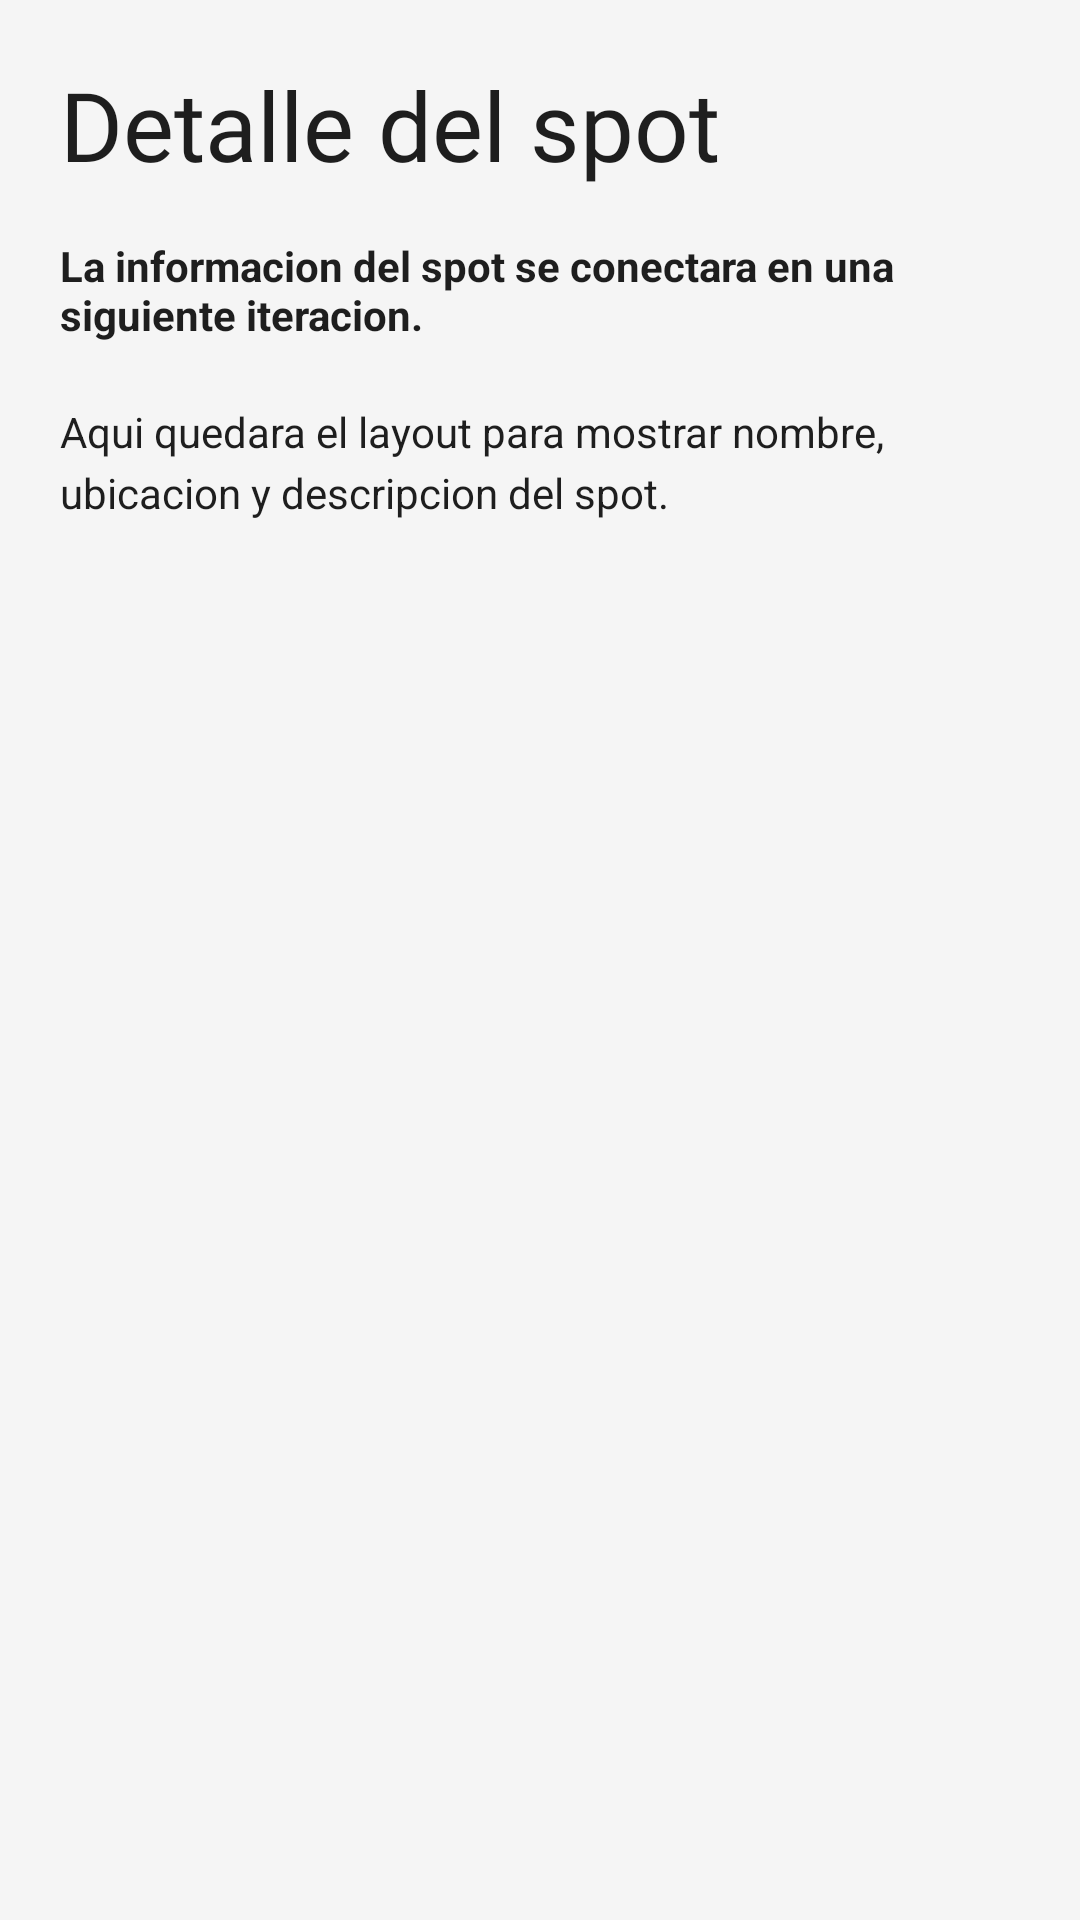

Here is an Android app screen rendered from its layout file. Give the layout XML and the strings, colors and styles it references.
<!-- AndroidManifest.xml: application theme Theme.Sk8 -->
<!-- res/layout/fragment_spot.xml -->
<?xml version="1.0" encoding="utf-8"?>
<ScrollView xmlns:android="http://schemas.android.com/apk/res/android"
    android:layout_width="match_parent"
    android:layout_height="match_parent"
    android:background="@color/blanco_humo"
    android:fillViewport="true">

    <LinearLayout
        android:layout_width="match_parent"
        android:layout_height="wrap_content"
        android:orientation="vertical"
        android:padding="20dp"
        android:paddingBottom="96dp">

        <TextView
            android:id="@+id/nameText"
            android:layout_width="match_parent"
            android:layout_height="wrap_content"
            android:text="Detalle del spot"
            android:textAppearance="@style/EstiloTituloSkate"
            android:textColor="@color/fondo_asfalto" />

        <TextView
            android:id="@+id/addressText"
            android:layout_width="match_parent"
            android:layout_height="wrap_content"
            android:layout_marginTop="16dp"
            android:text="La informacion del spot se conectara en una siguiente iteracion."
            android:textColor="@color/fondo_asfalto"
            android:textStyle="bold" />

        <TextView
            android:id="@+id/descriptionText"
            android:layout_width="match_parent"
            android:layout_height="wrap_content"
            android:layout_marginTop="20dp"
            android:lineSpacingExtra="4dp"
            android:text="Aqui quedara el layout para mostrar nombre, ubicacion y descripcion del spot."
            android:textColor="@color/fondo_asfalto" />
    </LinearLayout>
</ScrollView>
<!-- resources referenced by this layout -->
<resources>
  <color name="blanco_humo">#F5F5F5</color>
  <color name="fondo_asfalto">#1E1E1E</color>
  <style name="EstiloTituloSkate" parent="TextAppearance.Material3.HeadlineLarge">
          <item name="android:fontFamily">@font/bebas_neue_bold</item>
          <item name="fontFamily">@font/bebas_neue_bold</item>
          <item name="android:textSize">32sp</item>
      </style>
  <style name="Theme.Sk8" parent="Base.Theme.Sk8" />
  <style name="Base.Theme.Sk8" parent="Theme.Material3.DayNight.NoActionBar">
          <item name="android:colorBackground">@color/fondo_asfalto</item>
          <item name="colorOnBackground">@color/blanco_humo</item>
  
          <item name="colorSurface">@color/blanco_tarjeta</item>
          <item name="colorOnSurface">@color/fondo_asfalto</item>
      </style>
  <color name="blanco_tarjeta">#FFFFFF</color>
</resources>
